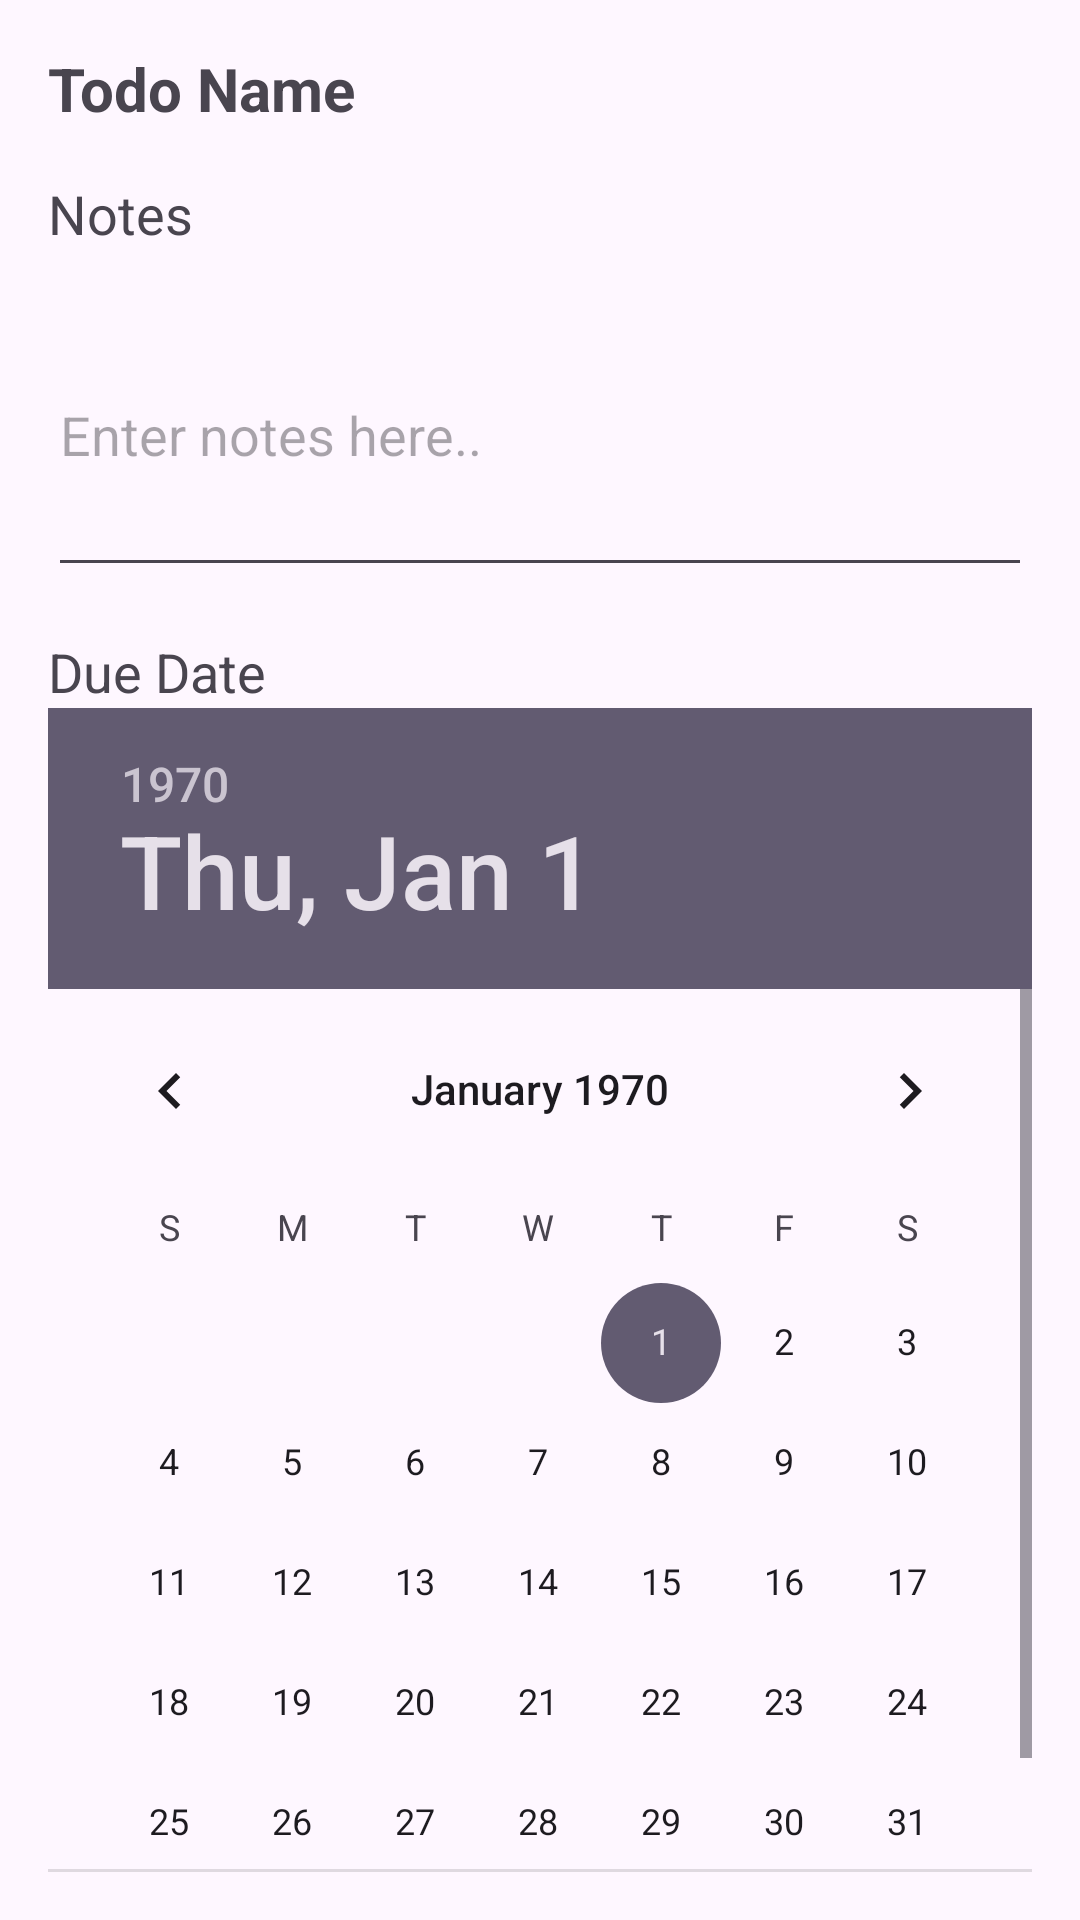

Layout XML and referenced resources for this Android screen:
<!-- AndroidManifest.xml: application theme Theme.AssignmentFour -->
<!-- res/layout/todo_details_activity.xml -->
<?xml version="1.0" encoding="utf-8"?>
<LinearLayout xmlns:android="http://schemas.android.com/apk/res/android"
    xmlns:tools="http://schemas.android.com/tools"
    android:layout_width="match_parent"
android:layout_height="match_parent"
android:orientation="vertical"
android:padding="16dp">

    <TextView
        android:id="@+id/text_view_todo_name"
        android:layout_width="match_parent"
        android:layout_height="wrap_content"
        android:text="@string/todo_name"
        android:textSize="20sp"
        android:textStyle="bold"/>

    <TextView
        android:id="@+id/text_view_notes_label"
        android:layout_width="match_parent"
        android:layout_height="wrap_content"
        android:text="@string/notes"
        android:textSize="18sp"
        android:layout_marginTop="16dp"/>

    <EditText
        android:id="@+id/edit_text_notes"
        android:layout_width="match_parent"
        android:layout_height="wrap_content"
        android:hint="@string/enter_notes_here"
        android:minLines="4"
        android:layout_marginTop="8dp"/>

    <TextView
        android:id="@+id/text_view_due_date_label"
        android:layout_width="match_parent"
        android:layout_height="wrap_content"
        android:text="@string/due_date"
        android:textSize="18sp"
        android:layout_marginTop="16dp"/>

    <DatePicker
        android:id="@+id/date_picker_due_date"
        android:layout_width="wrap_content"
        android:layout_height="wrap_content"
        android:calendarViewShown="false"
        android:spinnersShown="true"/>

    <Switch
        android:id="@+id/switch_completed"
        android:layout_width="wrap_content"
        android:layout_height="wrap_content"
        android:text="@string/completed"
        android:layout_marginTop="16dp"
        tools:ignore="UseSwitchCompatOrMaterialXml" />

    <LinearLayout
        android:layout_width="match_parent"
        android:layout_height="wrap_content"
        android:orientation="horizontal"
        android:layout_marginTop="16dp">

        <Button
            android:id="@+id/button_update"
            android:layout_width="0dp"
            android:layout_weight="1"
            android:layout_height="wrap_content"
            android:text="@string/update"/>

        <Button
            android:id="@+id/button_delete"
            android:layout_width="0dp"
            android:layout_weight="1"
            android:layout_height="wrap_content"
            android:text="@string/delete"/>

        <Button
            android:id="@+id/button_cancel"
            android:layout_width="0dp"
            android:layout_weight="1"
            android:layout_height="wrap_content"
            android:text="@string/cancel"/>

    </LinearLayout>

</LinearLayout>
<!-- resources referenced by this layout -->
<resources>
  <string name="cancel">Cancel</string>
  <string name="completed">Completed</string>
  <string name="delete">Delete</string>
  <string name="due_date">Due Date</string>
  <string name="enter_notes_here">Enter notes here..</string>
  <string name="notes">Notes</string>
  <string name="todo_name">Todo Name</string>
  <style name="Theme.AssignmentFour" parent="Base.Theme.AssignmentFour" />
  <style name="Base.Theme.AssignmentFour" parent="Theme.Material3.DayNight.NoActionBar">
          
          
      </style>
</resources>
